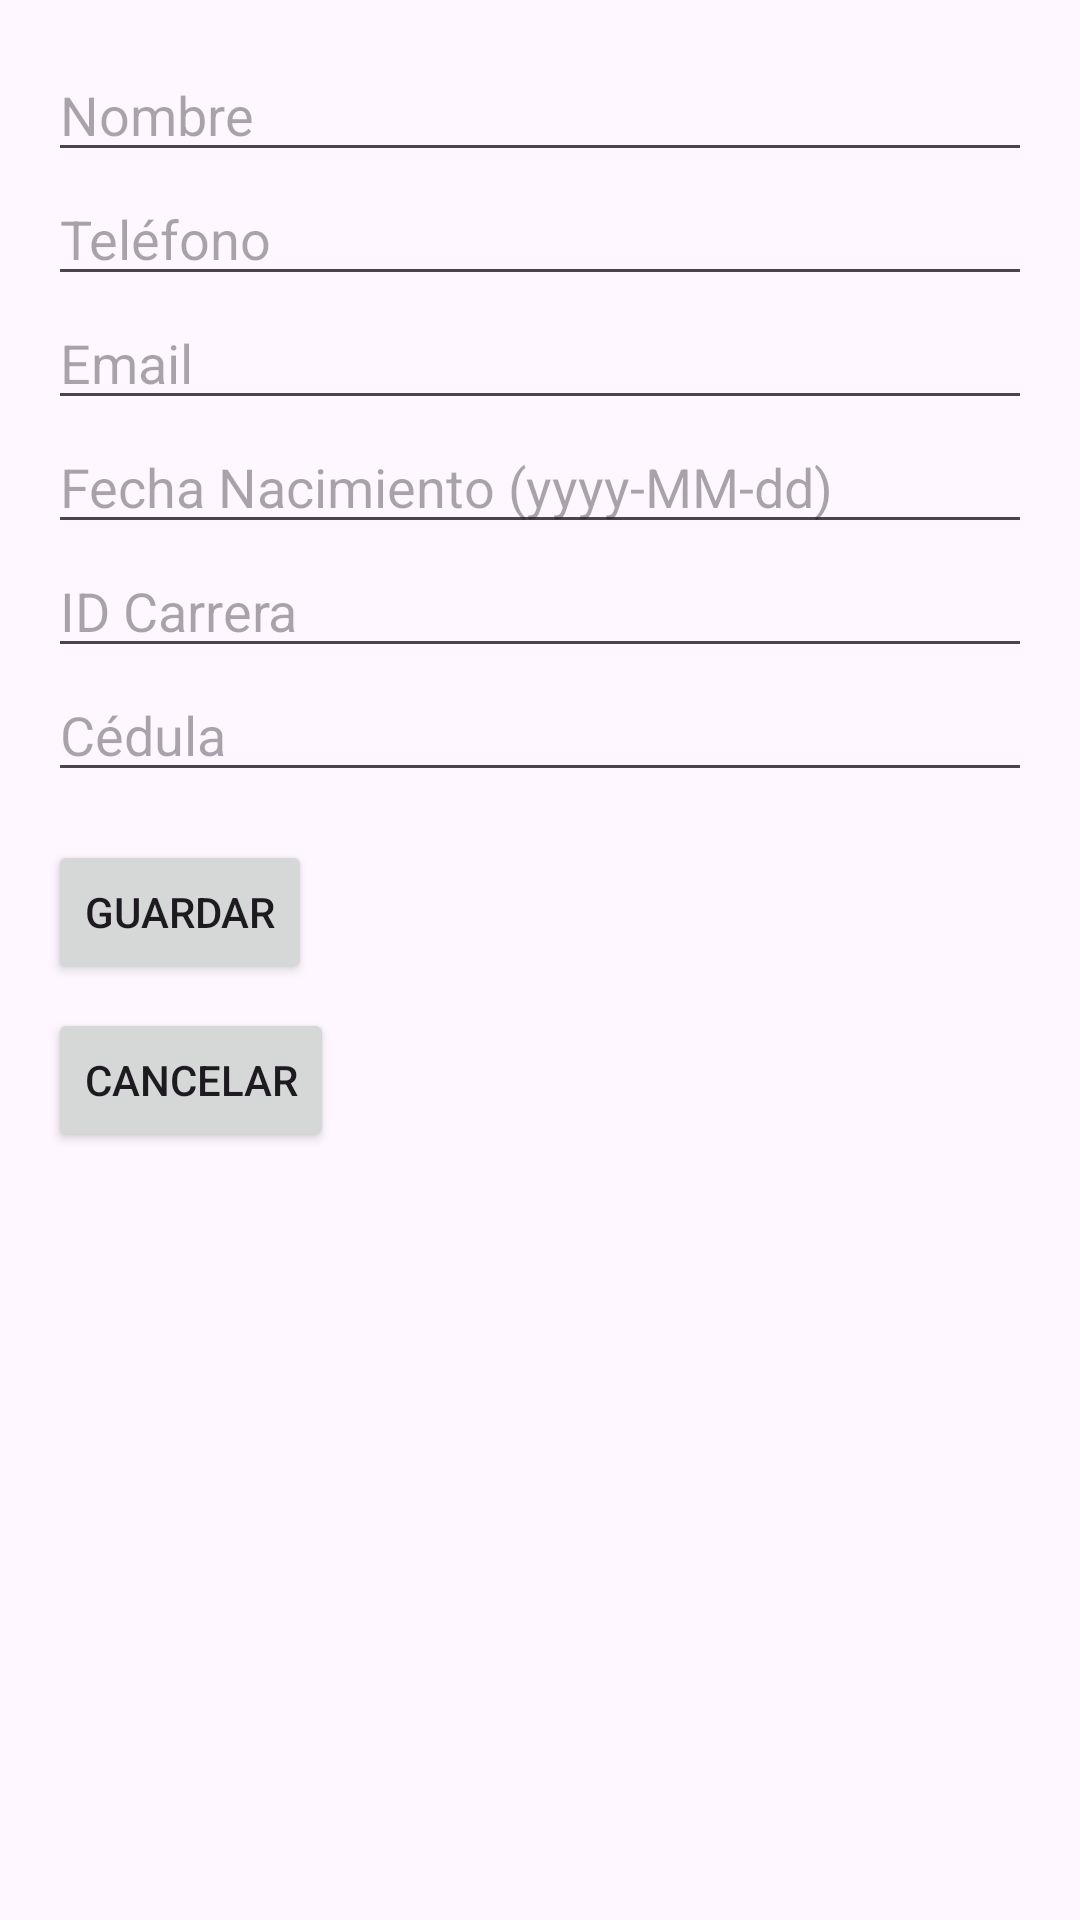

Write the Android layout XML for this screen, with the resource values it uses.
<!-- AndroidManifest.xml: application theme Theme.Quiz1 -->
<!-- res/layout/activity_insertar_alumno.xml -->
<?xml version="1.0" encoding="utf-8"?>
<ScrollView xmlns:android="http://schemas.android.com/apk/res/android"
    android:layout_width="match_parent"
    android:layout_height="match_parent"
    android:padding="16dp">

    <LinearLayout
        android:orientation="vertical"
        android:layout_width="match_parent"
        android:layout_height="wrap_content">

        <EditText
            android:id="@+id/edtNombre"
            android:hint="Nombre"
            android:layout_width="match_parent"
            android:layout_height="wrap_content" />

        <EditText
            android:id="@+id/edtTelefono"
            android:hint="Teléfono"
            android:layout_width="match_parent"
            android:layout_height="wrap_content" />

        <EditText
            android:id="@+id/edtEmail"
            android:hint="Email"
            android:layout_width="match_parent"
            android:layout_height="wrap_content" />

        <EditText
            android:id="@+id/edtFechaNacimiento"
            android:hint="Fecha Nacimiento (yyyy-MM-dd)"
            android:layout_width="match_parent"
            android:layout_height="wrap_content" />

        <EditText
            android:id="@+id/edtIdCarrera"
            android:hint="ID Carrera"
            android:inputType="number"
            android:layout_width="match_parent"
            android:layout_height="wrap_content" />
        <EditText
            android:id="@+id/edtCedula"
            android:layout_width="match_parent"
            android:layout_height="wrap_content"
            android:hint="Cédula" />

        <Button
            android:id="@+id/btnGuardar"
            android:text="Guardar"
            android:layout_width="wrap_content"
            android:layout_height="wrap_content"
            android:layout_marginTop="16dp"/>

        <Button
            android:id="@+id/btnCancelar"
            android:layout_width="wrap_content"
            android:layout_height="wrap_content"
            android:layout_marginTop="8dp"
            android:minHeight="48dp"
            android:text="Cancelar"
            android:contentDescription="Botón para cancelar" />
    </LinearLayout>
</ScrollView>
<!-- resources referenced by this layout -->
<resources>
  <style name="Theme.Quiz1" parent="Theme.Material3.DayNight.NoActionBar">
          
          <item name="colorPrimary">@color/purple_500</item>
          <item name="colorPrimaryDark">@color/purple_700</item>
          <item name="colorOnPrimary">@color/white</item>
      </style>
  <!-- not gathered from this repository: default colours our renderer supplied (Android Studio template values) -->
  <color name="purple_500">#FF6200EE</color>
  <color name="purple_700">#FF3700B3</color>
  <color name="white">#FFFFFFFF</color>
</resources>
